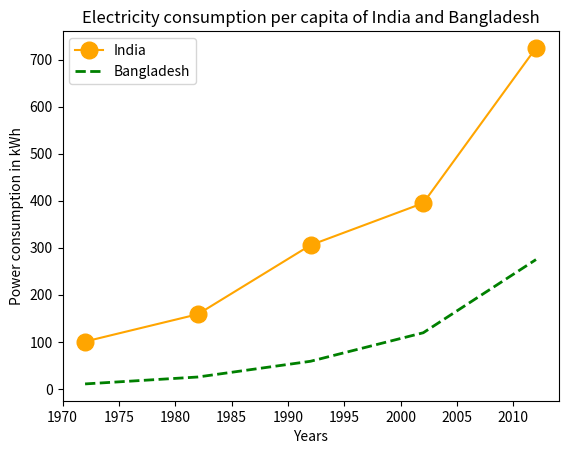

Recreate this plot in Python.
# Python Program to illustrate Linear Plotting

import matplotlib.pyplot as plt

year = [1972, 1982, 1992, 2002, 2012]
e_india = [100.6, 158.61, 305.54,
		394.96, 724.79]

e_bangladesh = [10.5, 25.21, 58.65,
				119.27, 274.87]

# formatting of line style and
# plotting of co-ordinates
plt.plot(year, e_india, color ='orange',
		marker ='o', markersize = 12,
		label ='India')

plt.plot(year, e_bangladesh, color ='g',
		linestyle ='dashed', linewidth = 2,
		label ='Bangladesh')


plt.xlabel('Years')
plt.ylabel('Power consumption in kWh')


plt.title('Electricity consumption per capita of India and Bangladesh')

plt.legend()
plt.show()
